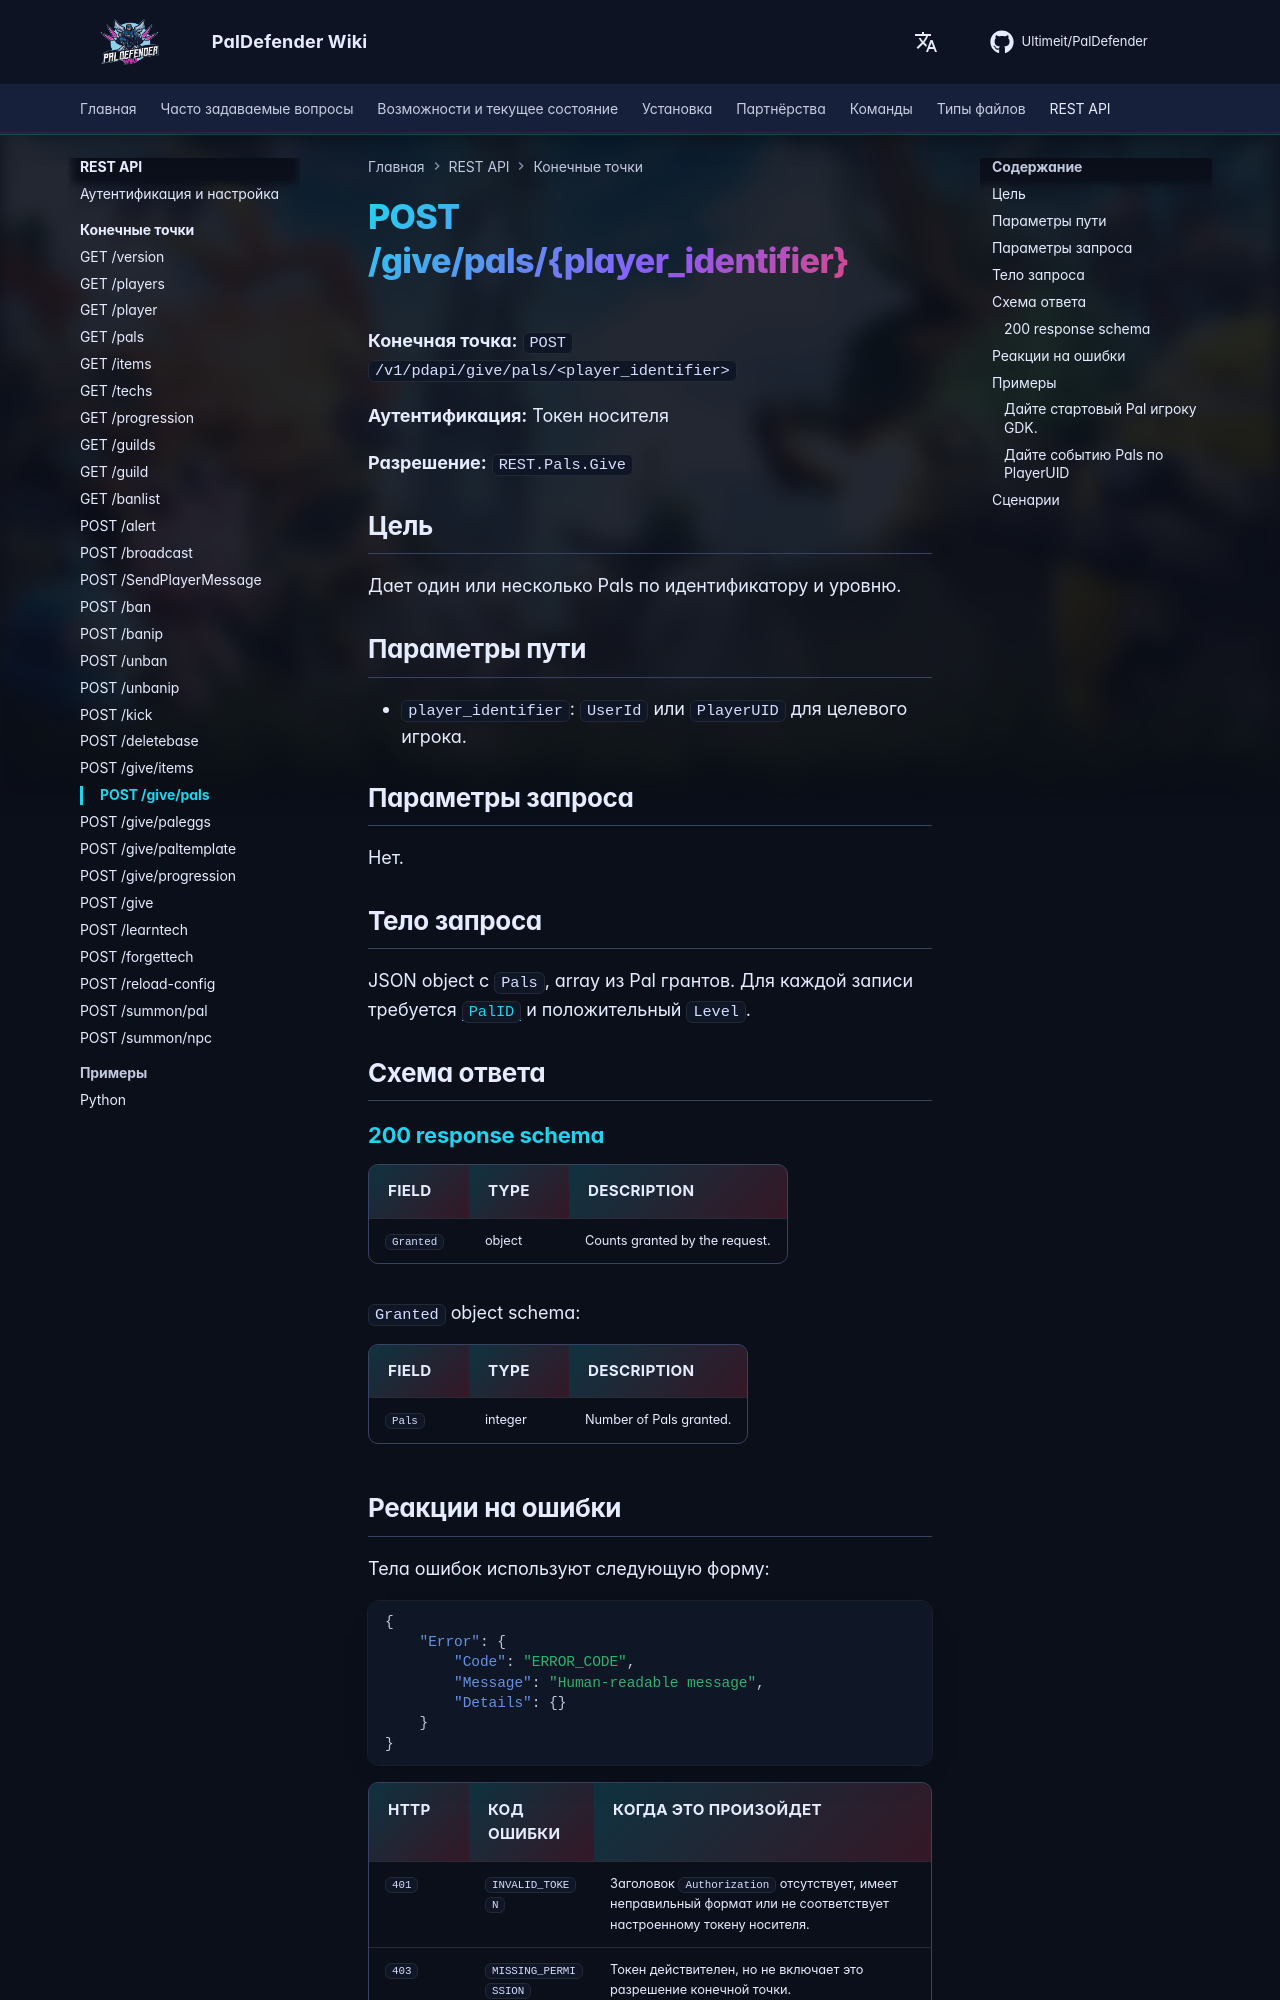

repository: Ultimeit/PalDefender · page: ru/RESTAPI/Endpoints/give-pals/index.html · generator: mkdocs

# POST /give/pals/{player_identifier}



**Конечная точка:** `POST /v1/pdapi/give/pals/<player_identifier>`

**Аутентификация:** Токен носителя

**Разрешение:** `REST.Pals.Give`

## Цель

Дает один или несколько Pals по идентификатору и уровню.

## Параметры пути

- `player_identifier`: `UserId` или `PlayerUID` для целевого игрока.

## Параметры запроса

Нет.

## Тело запроса

JSON object с `Pals`, array из Pal грантов. Для каждой записи требуется [`PalID`](https://paldeck.cc/pals) и положительный `Level`.

## Схема ответа

--8<-- "_snippets/restapi/schemas/give-pals.md"
